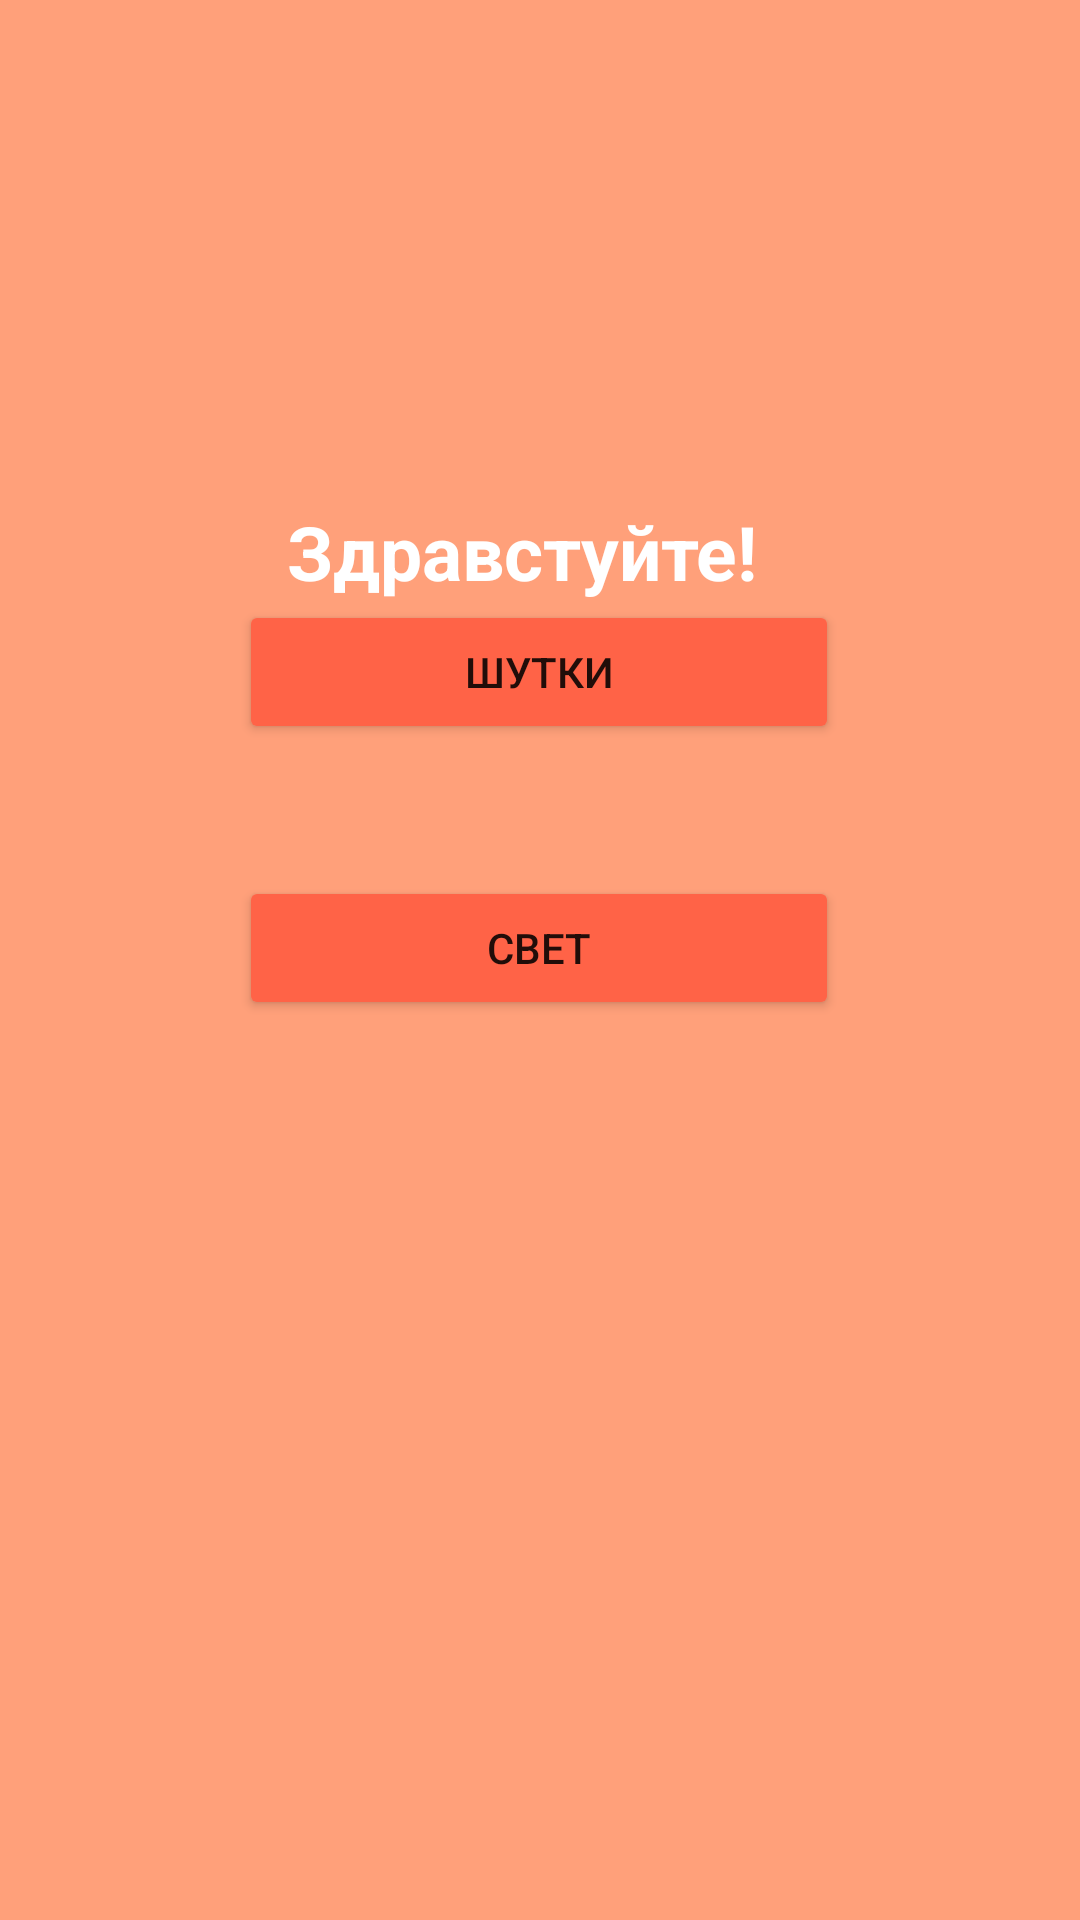

This screen was rendered from an Android layout file. Write that file and the resources it references.
<!-- AndroidManifest.xml: application theme Theme.PracticAPI -->
<!-- res/layout/activity_main.xml -->
<?xml version="1.0" encoding="utf-8"?>
<androidx.constraintlayout.widget.ConstraintLayout xmlns:android="http://schemas.android.com/apk/res/android"
    xmlns:app="http://schemas.android.com/apk/res-auto"
    xmlns:tools="http://schemas.android.com/tools"
    android:layout_width="match_parent"
    android:layout_height="match_parent"
    android:background="@color/LightSalmon"
    tools:context=".MainActivity">

    <TextView
        android:id="@+id/textView2"
        android:layout_width="249dp"
        android:layout_height="43dp"
        android:paddingStart="40dp"
        android:text="@string/Hello"
        android:textColor="@color/white"
        android:textSize="25sp"
        android:textStyle="bold"
        app:layout_constraintBottom_toBottomOf="parent"
        app:layout_constraintEnd_toEndOf="parent"
        app:layout_constraintStart_toStartOf="parent"
        app:layout_constraintTop_toTopOf="parent"
        app:layout_constraintVertical_bias="0.28" />


    <Button
        android:id="@+id/button"
        android:layout_width="200dp"
        android:layout_height="wrap_content"
        android:layout_marginBottom="392dp"
        android:backgroundTint="@color/Tomato"
        android:text="@string/joke"
        app:layout_constraintBottom_toBottomOf="parent"
        app:layout_constraintEnd_toEndOf="parent"
        app:layout_constraintHorizontal_bias="0.497"
        app:layout_constraintStart_toStartOf="parent" />

    <Button
        android:id="@+id/button2"
        android:layout_width="200dp"
        android:layout_height="wrap_content"
        android:layout_marginBottom="300dp"
        android:backgroundTint="@color/Tomato"

        android:text="@string/tales"
        app:layout_constraintBottom_toBottomOf="parent"
        app:layout_constraintEnd_toEndOf="parent"
        app:layout_constraintHorizontal_bias="0.497"
        app:layout_constraintStart_toStartOf="parent" />

</androidx.constraintlayout.widget.ConstraintLayout>
<!-- resources referenced by this layout -->
<resources>
  <color name="LightSalmon">#FFA07A</color>
  <color name="Tomato">#ff6347</color>
  <color name="white">#FFFFFFFF</color>
  <string name="Hello">Здравстуйте!</string>
  <string name="joke">Шутки</string>
  <string name="tales">Свет</string>
  <style name="Theme.PracticAPI" parent="Theme.MaterialComponents.DayNight.NoActionBar">
          
          <item name="colorPrimary">@color/purple_500</item>
          <item name="colorPrimaryVariant">@color/purple_700</item>
          <item name="colorOnPrimary">@color/white</item>
          
          <item name="colorSecondary">@color/teal_200</item>
          <item name="colorSecondaryVariant">@color/teal_700</item>
          <item name="colorOnSecondary">@color/black</item>
          
          <item name="android:statusBarColor" tools:targetApi="l">?attr/colorPrimaryVariant</item>
          
      </style>
  <color name="purple_500">#FF6200EE</color>
  <color name="purple_700">#FF3700B3</color>
  <color name="teal_200">#FF03DAC5</color>
  <color name="teal_700">#FF018786</color>
  <color name="black">#FF000000</color>
</resources>
